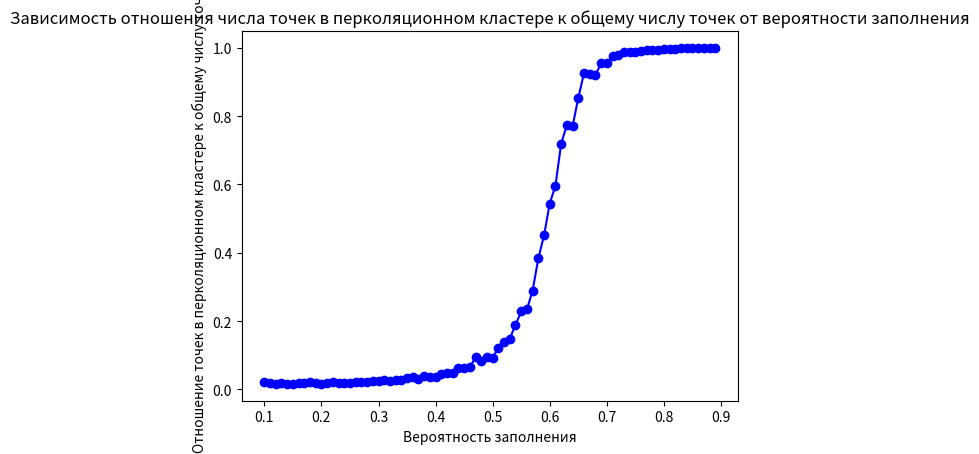

Python code for this plot:
import numpy as np
import matplotlib.pyplot as plt
import networkx as nx

np.random.seed(1)

def percolation_point_ratio(size, p_start, p_end, p_step, trials):
    p_values = np.arange(p_start, p_end, p_step)
    ratios = []

    for p in p_values:
        percolation_points = []
        total_points = []
        for _ in range(trials):
            cluster = np.random.choice([0, 1], size=(size, size), p=[1-p, p])
            graph = nx.grid_2d_graph(size, size)

            for i in range(size):
                for j in range(size):
                    if cluster[i, j] == 0:
                        graph.remove_node((i, j))
                
            connected_components = list(nx.connected_components(graph))
            percolation_cluster = max(connected_components, key=len)
            percolation_points.append(len(percolation_cluster))
            total_points.append(sum(len(component) for component in connected_components))

        ratios.append((np.mean(percolation_points) / np.mean(total_points)))

    plt.plot(p_values, ratios, 'bo-')
    plt.xlabel('Вероятность заполнения')
    plt.ylabel('Отношение точек в перколяционном кластере к общему числу точек')
    plt.title('Зависимость отношения числа точек в перколяционном кластере к общему числу точек от вероятности заполнения')
    plt.show()

    threshold = p_values[np.argmax(np.array(ratios) > 0.5)]
    print(f'Порог перколяции: {threshold}')

size = 50
p_start, p_end, p_step = 0.1, 0.9, 0.01
trials = 10
percolation_point_ratio(size, p_start, p_end, p_step, trials)
